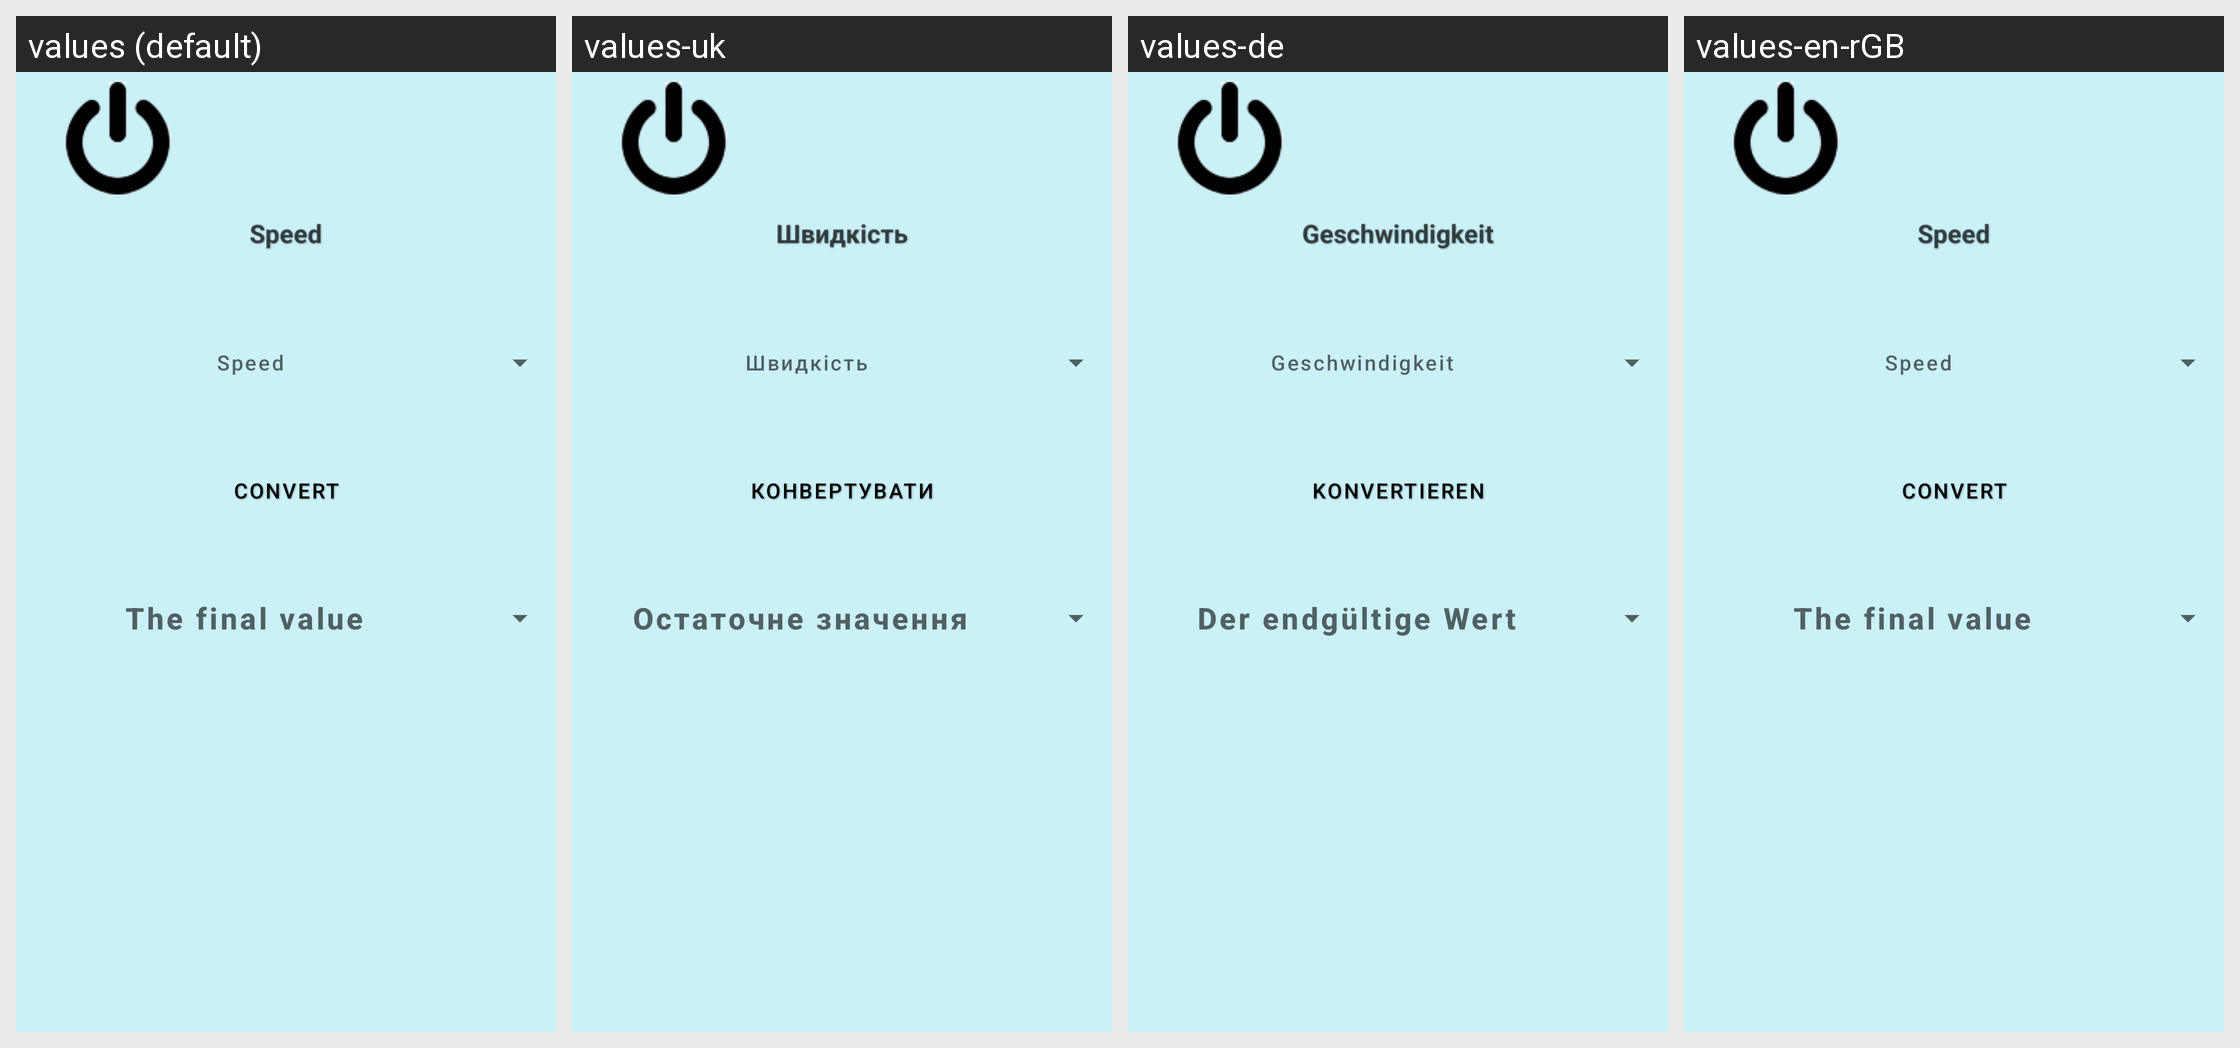

For this localized Android screen grid, give each drawn string resource with its value in every locale shown.
Android screen res/layout/activity_speed.xml rendered under 4 locales, left to right: values (default), values-uk, values-de, values-en-rGB. Device: Nexus 5 (rendered at 1080×1920; each locale shown at half size, 540×960, under a caption strip naming it); theme Theme.CalculatorForAll.
Strings drawn on this screen, with the default value and each locale's value (text and hints the layout hard-codes, and strings that could not be matched under every locale, appear in the picture but are not listed):

konv
  values: Convert
  values-uk: Конвертувати
  values-de: Konvertieren
  values-en-rGB: Convert

speed
  values: Speed
  values-uk: Швидкість
  values-de: Geschwindigkeit
  values-en-rGB: Speed

finishValue
  values: The final value
  values-uk: Остаточне значення
  values-de: Der endgültige Wert
  values-en-rGB: The final value
